Run: headless pygame with SDL's dummy video driver; simulated clock (each Clock.tick advances the game by its frame time, no real sleeping); random seed 0; keys injected as events and as key.get_pressed() state; no mouse input.
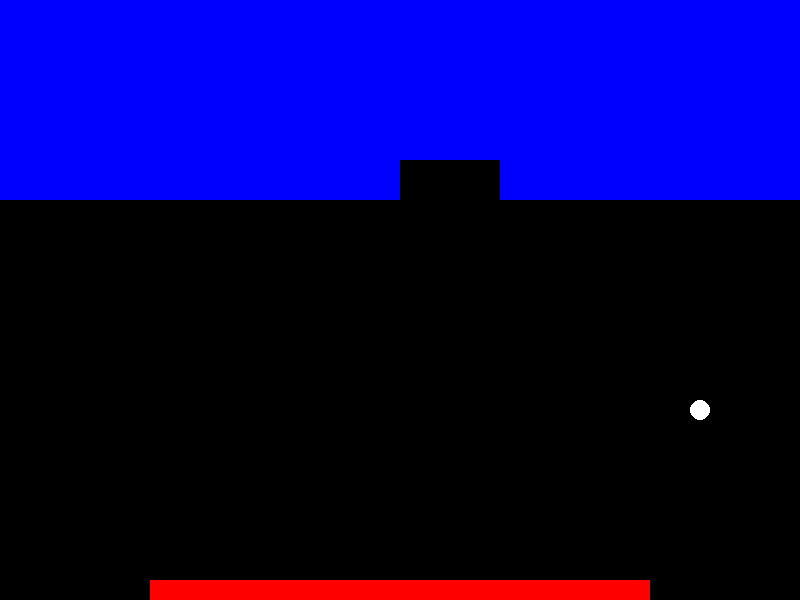
Frame 1 of 4 · flips 1–60 · no input
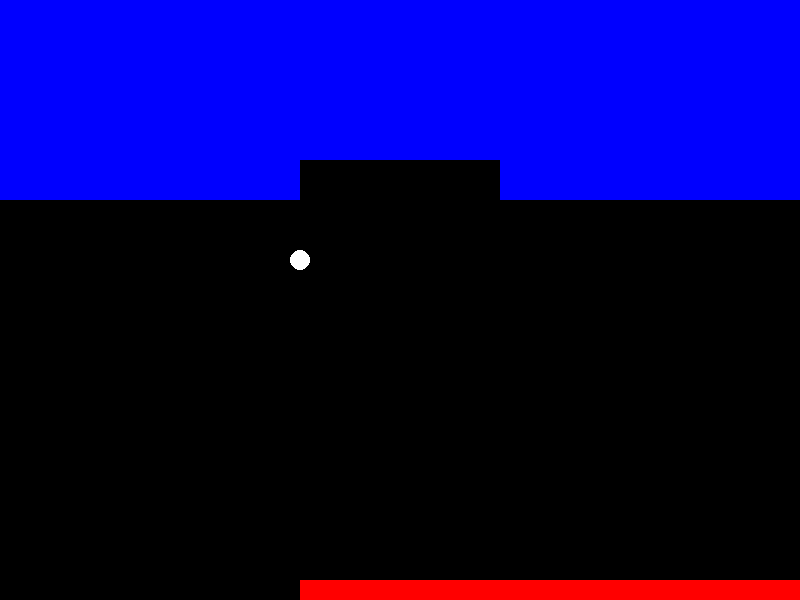
Frame 2 of 4 · flips 61–180 · tapped SPACE, RETURN · held RIGHT (→), D
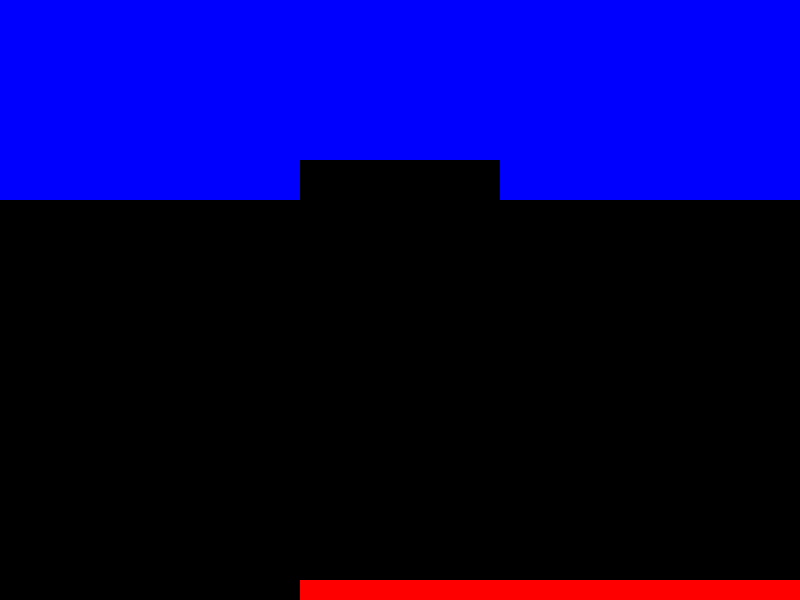
Frame 3 of 4 · flips 181–300 · held DOWN (↓), S
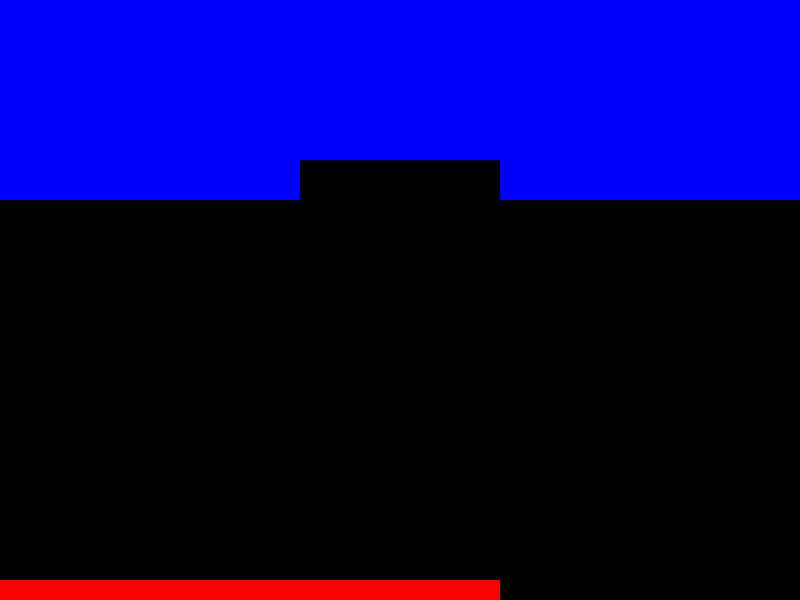
Frame 4 of 4 · flips 301–420 · held LEFT (←), A, UP (↑), W

The pygame program that drew these frames:

import pygame
import sys

# 게임 화면 크기
SCREEN_WIDTH = 800
SCREEN_HEIGHT = 600

# 색깔 정의
WHITE = (255, 255, 255)
BLACK = (0, 0, 0)
RED = (255, 0, 0)
BLUE = (0, 0, 255)

# 블록 크기 및 개수
BLOCK_WIDTH = 100
BLOCK_HEIGHT = 40
BLOCK_ROWS = 5
BLOCK_COLS = 8

# 패들 크기
PADDLE_WIDTH = 500
PADDLE_HEIGHT = 20
PADDLE_SPEED = 7

# 공 속도
BALL_SPEED = 5

# 초기화
pygame.init()
screen = pygame.display.set_mode((SCREEN_WIDTH, SCREEN_HEIGHT))
pygame.display.set_caption("블럭 깨기")

clock = pygame.time.Clock()

# 블록 그리기
def draw_blocks(block_list):
    for block in block_list:
        pygame.draw.rect(screen, BLUE, block)

# 패들 그리기
def draw_paddle(paddle_x):
    pygame.draw.rect(screen, RED, (paddle_x, SCREEN_HEIGHT - PADDLE_HEIGHT, PADDLE_WIDTH, PADDLE_HEIGHT))

# 공 그리기
def draw_ball(ball_x, ball_y):
    pygame.draw.circle(screen, WHITE, (ball_x, ball_y), 10)

# 게임 루프
def game_loop():
    paddle_x = (SCREEN_WIDTH - PADDLE_WIDTH) // 2
    ball_x = SCREEN_WIDTH // 2
    ball_y = SCREEN_HEIGHT // 2
    ball_dx = BALL_SPEED
    ball_dy = -BALL_SPEED

    # 블록 생성
    block_list = []
    for row in range(BLOCK_ROWS):
        for col in range(BLOCK_COLS):
            block_rect = pygame.Rect(col * BLOCK_WIDTH, row * BLOCK_HEIGHT, BLOCK_WIDTH, BLOCK_HEIGHT)
            block_list.append(block_rect)

    while True:
        screen.fill(BLACK)

        for event in pygame.event.get():
            if event.type == pygame.QUIT:
                pygame.quit()
                sys.exit()

        keys = pygame.key.get_pressed()
        if keys[pygame.K_LEFT]:
            paddle_x -= PADDLE_SPEED
        if keys[pygame.K_RIGHT]:
            paddle_x += PADDLE_SPEED

        # 패들이 화면 밖으로 나가지 않도록 제한
        paddle_x = max(0, min(SCREEN_WIDTH - PADDLE_WIDTH, paddle_x))

        # 공과 블록 충돌 감지
        ball_rect = pygame.Rect(ball_x - 10, ball_y - 10, 20, 20)
        for block in block_list[:]:
            if ball_rect.colliderect(block):
                block_list.remove(block)
                ball_dy = -ball_dy
                break

        # 벽과 충돌 감지
        if ball_x <= 0 or ball_x >= SCREEN_WIDTH:
            ball_dx = -ball_dx
        if ball_y <= 0:
            ball_dy = -ball_dy

        # 패들과 공 충돌 감지
        if ball_y >= SCREEN_HEIGHT - PADDLE_HEIGHT and paddle_x <= ball_x <= paddle_x + PADDLE_WIDTH:
            ball_dy = -ball_dy

        ball_x += ball_dx
        ball_y += ball_dy

        draw_blocks(block_list)
        draw_paddle(paddle_x)
        draw_ball(int(ball_x), int(ball_y))

        pygame.display.flip()
        clock.tick(60)

game_loop()
